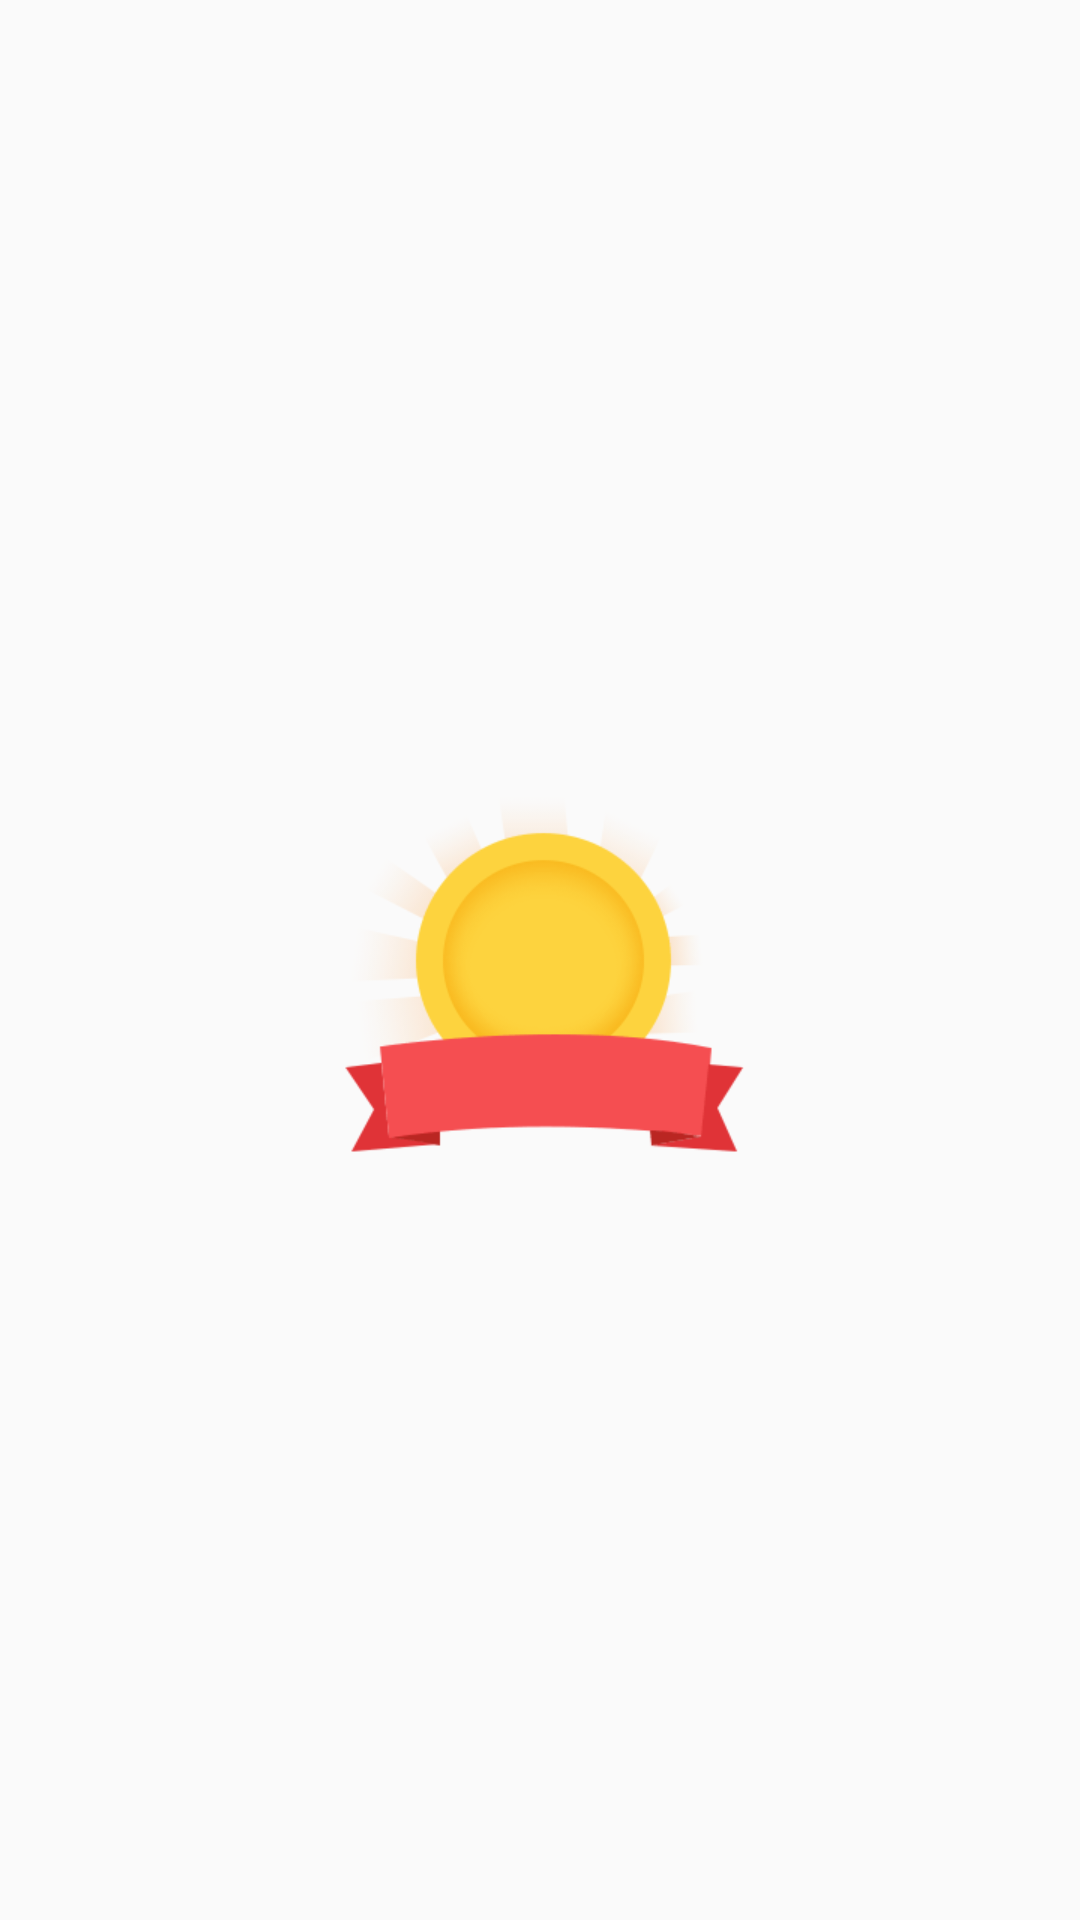

Android layout source for this screen:
<!-- AndroidManifest.xml: application theme AppTheme -->
<!-- res/layout/view_popwin.xml -->
<?xml version="1.0" encoding="utf-8"?>
<androidx.constraintlayout.widget.ConstraintLayout xmlns:android="http://schemas.android.com/apk/res/android"
    xmlns:app="http://schemas.android.com/apk/res-auto"
    android:id="@+id/cslOutside"
    android:layout_width="match_parent"
    android:layout_height="match_parent">

    <ImageView
        android:id="@+id/ivIcon"
        android:layout_width="wrap_content"
        android:layout_height="wrap_content"
        android:src="@mipmap/bg_read_news_success"
        app:layout_constraintBottom_toBottomOf="parent"
        app:layout_constraintEnd_toEndOf="parent"
        app:layout_constraintStart_toStartOf="parent"
        app:layout_constraintTop_toTopOf="parent" />
</androidx.constraintlayout.widget.ConstraintLayout>
<!-- resources referenced by this layout -->
<resources>
  <!-- mipmap bg_read_news_success: png bitmap (mipmap-xhdpi, 9150 bytes) -->
  <style name="AppTheme" parent="Theme.AppCompat.Light.DarkActionBar">
          
          <item name="colorPrimary">@color/colorPrimary</item>
          <item name="colorPrimaryDark">@color/colorPrimaryDark</item>
          <item name="colorAccent">@color/colorAccent</item>
      </style>
  <color name="colorPrimary">#008577</color>
  <color name="colorPrimaryDark">#00574B</color>
  <color name="colorAccent">#D81B60</color>
</resources>
